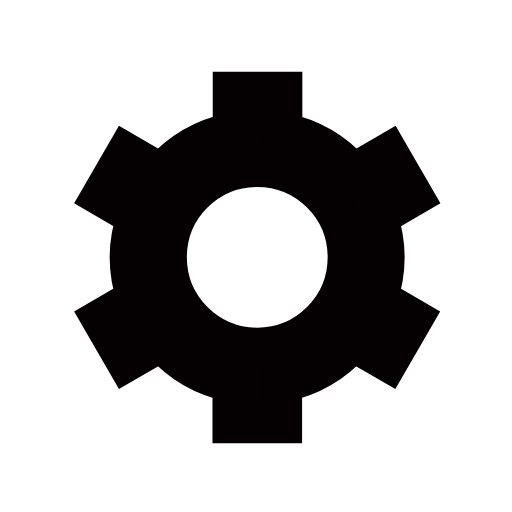
t = 0.00 s
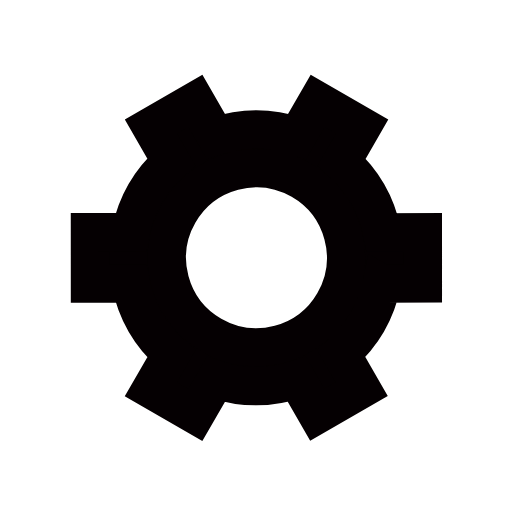
t = 0.50 s
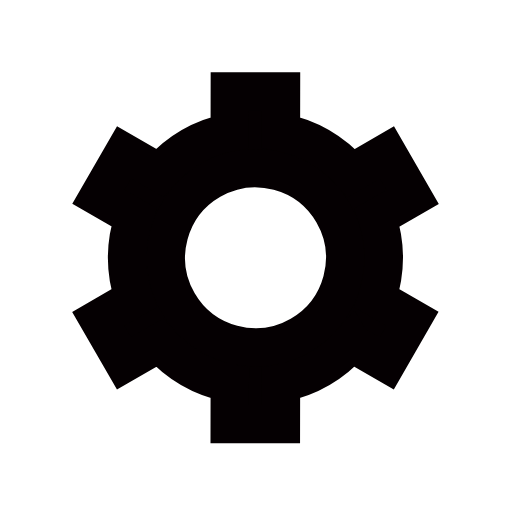
t = 1.00 s
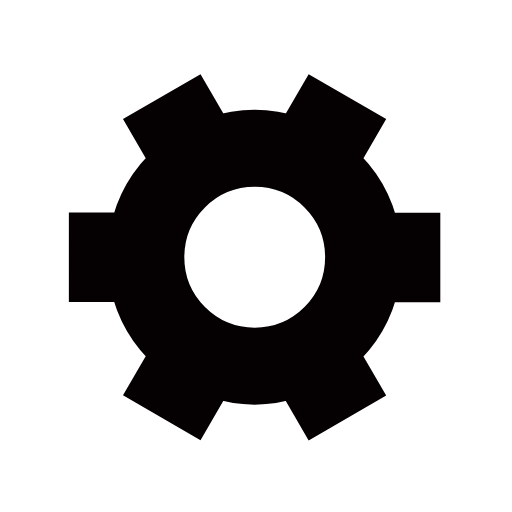
t = 1.50 s

The animated SVG that drew these frames (rendered in a browser with its animation timeline set to each time). Animation: 1 SMIL element (animateTransform=1); one cycle of 2.00 s, repeats indefinitely.

<svg xmlns='http://www.w3.org/2000/svg' viewBox='0 0 200 200'><path fill='#050002' stroke='#050002' stroke-width='15' transform-origin='center' d='m148 84.7 13.8-8-10-17.3-13.8 8a50 50 0 0 0-27.4-15.9v-16h-20v16A50 50 0 0 0 63 67.4l-13.8-8-10 17.3 13.8 8a50 50 0 0 0 0 31.7l-13.8 8 10 17.3 13.8-8a50 50 0 0 0 27.5 15.9v16h20v-16a50 50 0 0 0 27.4-15.9l13.8 8 10-17.3-13.8-8a50 50 0 0 0 0-31.7Zm-47.5 50.8a35 35 0 1 1 0-70 35 35 0 0 1 0 70Z'><animateTransform type='rotate' attributeName='transform' calcMode='spline' dur='2' values='0;120' keyTimes='0;1' keySplines='0 0 1 1' repeatCount='indefinite'></animateTransform></path></svg>
